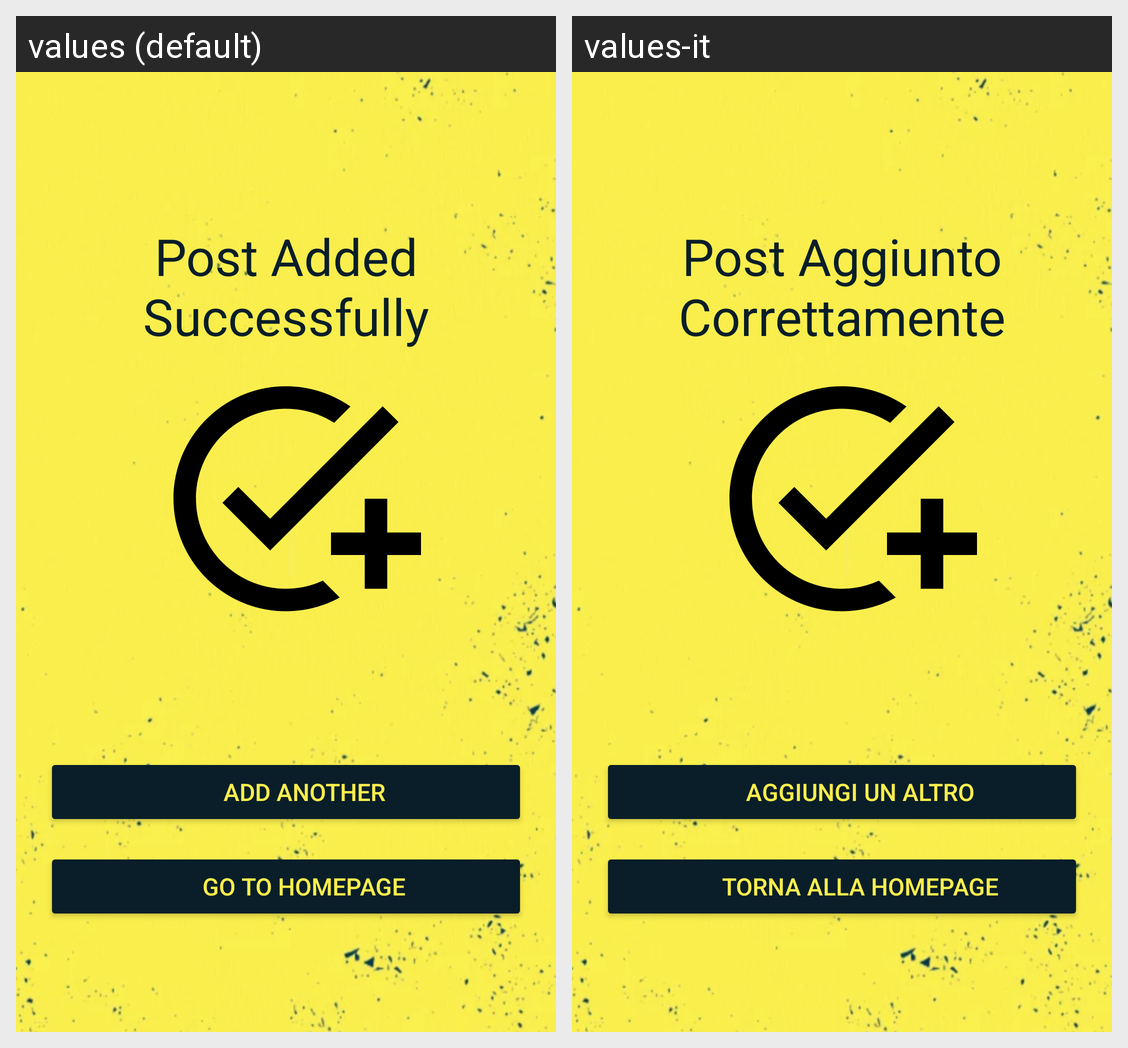

The Android screen above is rendered under two locales of the same app. Produce the string resources it draws, with the default and per-locale values.
Android screen res/layout/activity_post_success.xml rendered under 2 locales, left to right: values (default), values-it. Device: Nexus 5 (rendered at 1080×1920; each locale shown at half size, 540×960, under a caption strip naming it); theme Theme.BicoccaJobs.
Strings drawn on this screen, with the default value and each locale's value (text and hints the layout hard-codes, and strings that could not be matched under every locale, appear in the picture but are not listed):

post_added_succesfully
  values: Post Added Successfully
  values-it: Post Aggiunto Correttamente

add_another
  values: ADD ANOTHER
  values-it: AGGIUNGI UN ALTRO

go_to_homepage
  values: GO TO HOMEPAGE
  values-it: TORNA ALLA HOMEPAGE
